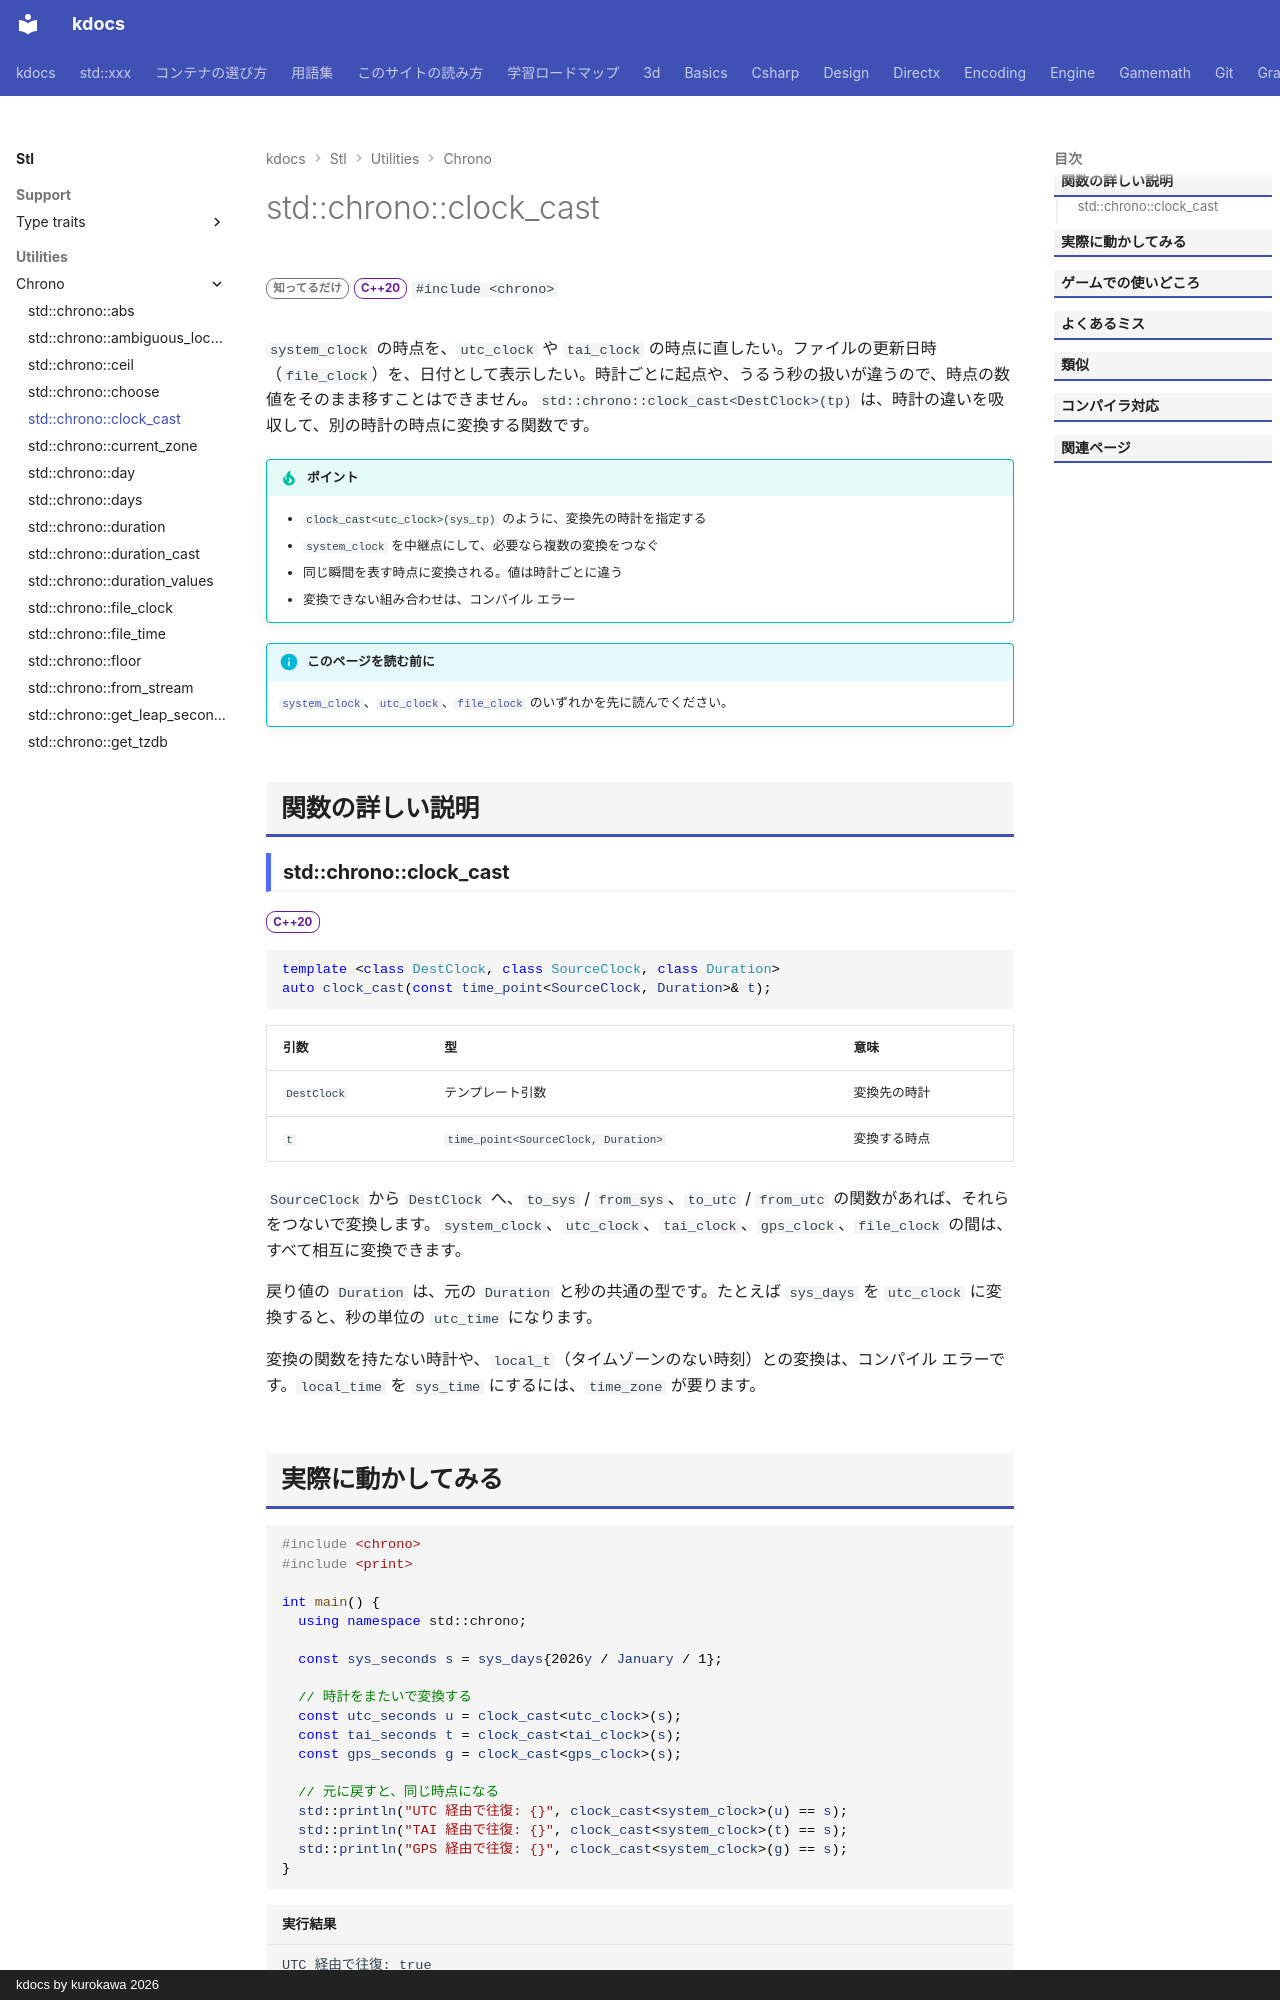

repository: qwzxdf/kdocs · page: stl/utilities/chrono/clock_cast/index.html · generator: mkdocs · copyright: kdocs by kurokawa 2026

---
title: std::chrono::clock_cast
summary: "時計どうしの時点を、別の時計の時点に変換する。"
order: 900
group: 時間（std::chrono）
tags:
  - ユーティリティ
---

# std::chrono::clock_cast

<div class="page-badges" markdown>
<span class="rank rank-rare">知ってるだけ</span>
<span class="ver ver-20">C++20</span>
`#include <chrono>`
</div>

`system_clock` の時点を、`utc_clock` や `tai_clock` の時点に直したい。ファイルの更新日時（`file_clock`）を、日付として表示したい。時計ごとに起点や、うるう秒の扱いが違うので、時点の数値をそのまま移すことはできません。`std::chrono::clock_cast<DestClock>(tp)` は、時計の違いを吸収して、別の時計の時点に変換する関数です。

!!! tip "ポイント"
    - `clock_cast<utc_clock>(sys_tp)` のように、変換先の時計を指定する
    - `system_clock` を中継点にして、必要なら複数の変換をつなぐ
    - 同じ瞬間を表す時点に変換される。値は時計ごとに違う
    - 変換できない組み合わせは、コンパイル エラー

!!! info "このページを読む前に"
    [`system_clock`](system_clock.md)、[`utc_clock`](utc_clock.md)、[`file_clock`](file_clock.md) のいずれかを先に読んでください。

## 関数の詳しい説明

### std::chrono::clock_cast {#clock_cast}

<span class="ver ver-20">C++20</span>

```cpp
template <class DestClock, class SourceClock, class Duration>
auto clock_cast(const time_point<SourceClock, Duration>& t);
```

| 引数 | 型 | 意味 |
| --- | --- | --- |
| `DestClock` | テンプレート引数 | 変換先の時計 |
| `t` | `time_point<SourceClock, Duration>` | 変換する時点 |

`SourceClock` から `DestClock` へ、`to_sys` / `from_sys`、`to_utc` / `from_utc` の関数があれば、それらをつないで変換します。`system_clock`、`utc_clock`、`tai_clock`、`gps_clock`、`file_clock` の間は、すべて相互に変換できます。

戻り値の `Duration` は、元の `Duration` と秒の共通の型です。たとえば `sys_days` を `utc_clock` に変換すると、秒の単位の `utc_time` になります。

変換の関数を持たない時計や、`local_t`（タイムゾーンのない時刻）との変換は、コンパイル エラーです。`local_time` を `sys_time` にするには、`time_zone` が要ります。
